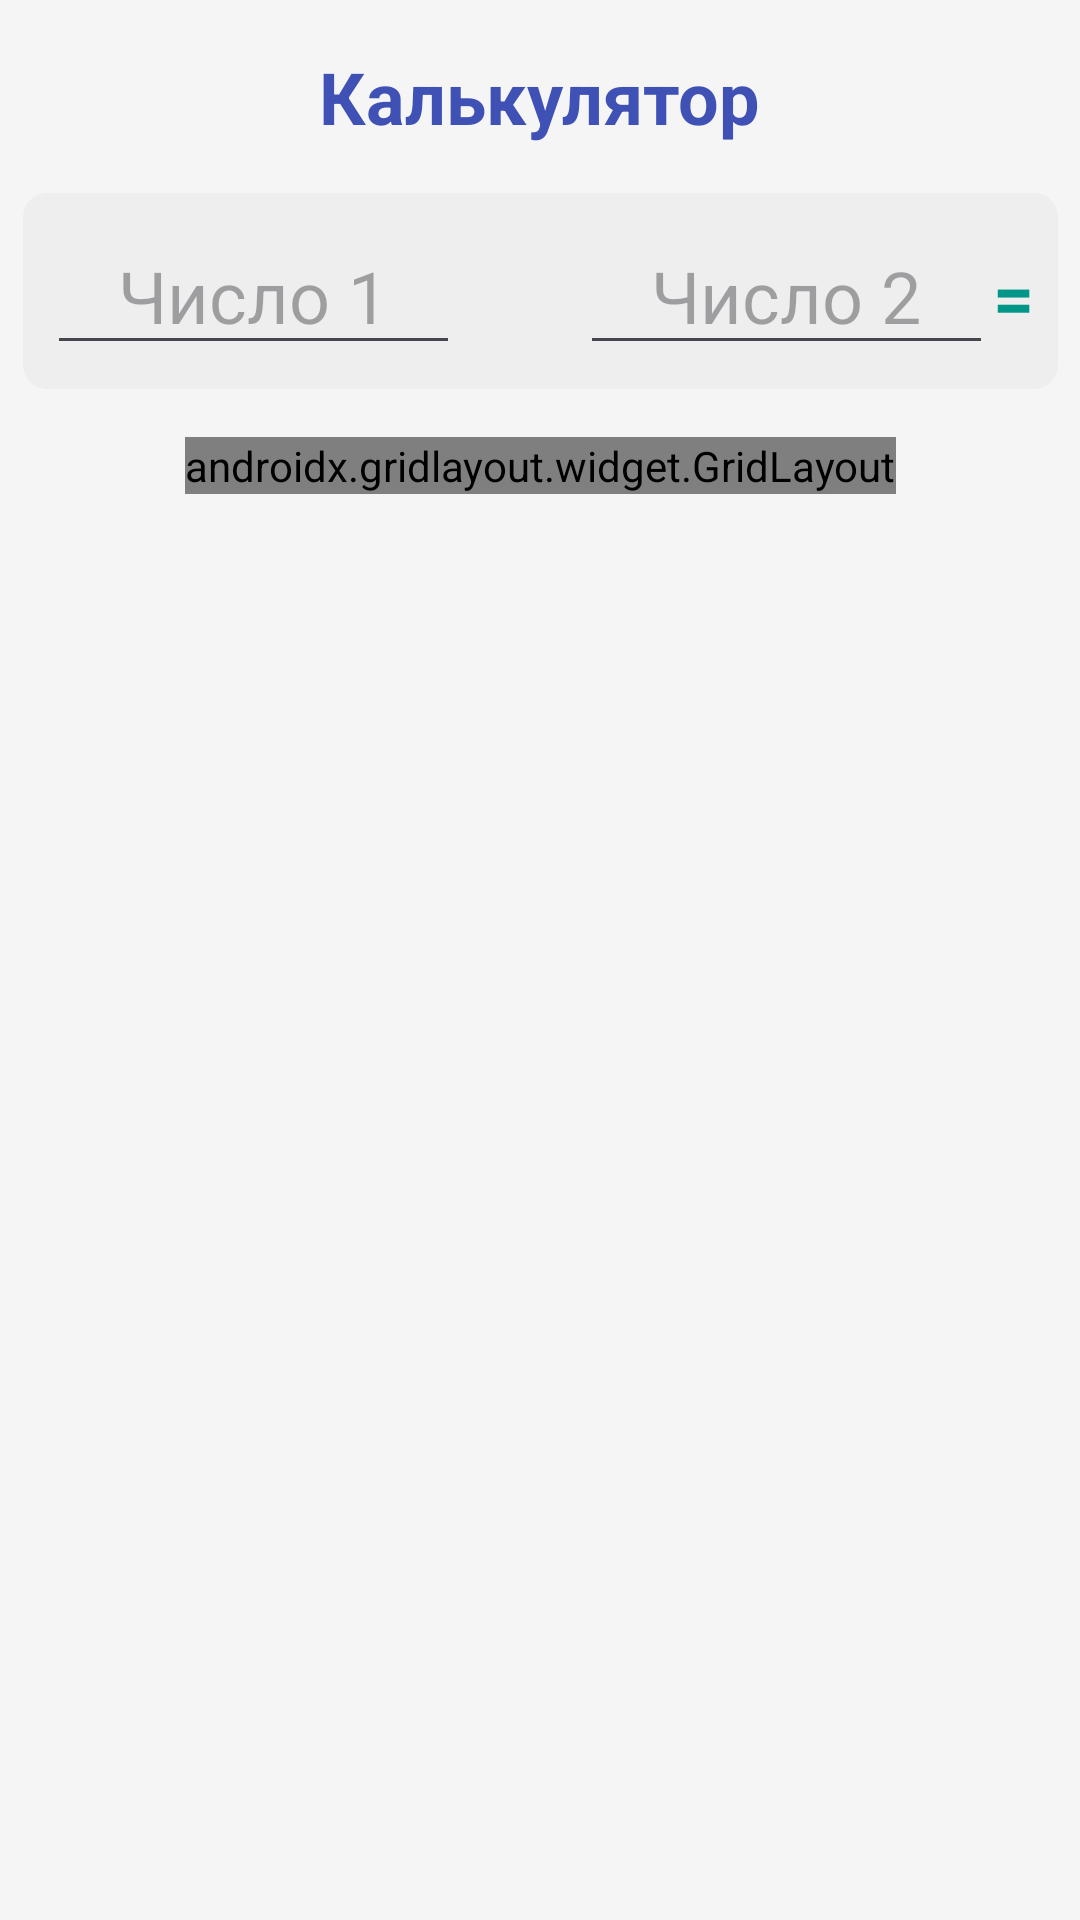

Layout XML and referenced resources for this Android screen:
<!-- AndroidManifest.xml: application theme Theme._4rab -->
<!-- res/layout/activity_main.xml -->
<?xml version="1.0" encoding="utf-8"?>
<androidx.constraintlayout.widget.ConstraintLayout
    xmlns:android="http://schemas.android.com/apk/res/android"
    xmlns:app="http://schemas.android.com/apk/res-auto"
    xmlns:tools="http://schemas.android.com/tools"
    android:id="@+id/main"
    android:layout_width="match_parent"
    android:layout_height="match_parent"
    android:background="@color/background"
    tools:context=".MainActivity">

    <TextView
        android:id="@+id/calculatorTitle"
        android:layout_width="wrap_content"
        android:layout_height="wrap_content"
        android:text="Калькулятор"
        android:textSize="24sp"
        android:textColor="@color/titleText"
        android:textStyle="bold"
        app:layout_constraintTop_toTopOf="parent"
        app:layout_constraintStart_toStartOf="parent"
        app:layout_constraintEnd_toEndOf="parent"
        android:layout_marginTop="16dp"/>

    <LinearLayout
        android:id="@+id/linearLayout"
        android:layout_width="345dp"
        android:layout_height="wrap_content"
        android:orientation="horizontal"
        android:background="@drawable/input_background"
        android:padding="8dp"
        app:layout_constraintTop_toBottomOf="@+id/calculatorTitle"
        app:layout_constraintStart_toStartOf="parent"
        app:layout_constraintEnd_toEndOf="parent"
        android:layout_marginTop="16dp">

        <EditText
            android:id="@+id/number1"
            android:layout_width="0dp"
            android:layout_height="wrap_content"
            android:layout_weight="1"
            android:inputType="numberDecimal"
            android:hint="Число 1"
            android:textColor="@color/inputText"
            android:textSize="24sp"
            android:gravity="center" />

        <TextView
            android:id="@+id/operation"
            android:layout_width="40dp"
            android:layout_height="wrap_content"
            android:gravity="center"
            android:textSize="24sp"
            android:textColor="@color/operationText"
            android:textStyle="bold" />

        <EditText
            android:id="@+id/number2"
            android:layout_width="0dp"
            android:layout_height="wrap_content"
            android:layout_weight="1"
            android:inputType="numberDecimal"
            android:hint="Число 2"
            android:textSize="24sp"
            android:textColor="@color/inputText"
            android:gravity="center" />

        <TextView
            android:id="@+id/equal"
            android:layout_width="wrap_content"
            android:layout_height="wrap_content"
            android:gravity="center"
            android:text="="
            android:textSize="24sp"
            android:textColor="@color/equalText"
            android:textStyle="bold" />

        <TextView
            android:id="@+id/result"
            android:layout_width="wrap_content"
            android:layout_height="wrap_content"
            android:textSize="24sp"
            android:textColor="@color/resultText"
            android:gravity="center" />
    </LinearLayout>

    <androidx.gridlayout.widget.GridLayout
        android:layout_width="wrap_content"
        android:layout_height="wrap_content"
        app:columnCount="3"
        app:rowCount="4"
        app:layout_constraintTop_toBottomOf="@+id/linearLayout"
        app:layout_constraintStart_toStartOf="parent"
        app:layout_constraintEnd_toEndOf="parent"
        android:layout_marginTop="16dp">

        <Button
            android:id="@+id/buttonAdd"
            style="@style/CalculatorButton"
            android:text="+" />

        <Button
            android:id="@+id/buttonSubtract"
            style="@style/CalculatorButton"
            android:text="-" />

        <Button
            android:id="@+id/buttonDivide"
            style="@style/CalculatorButton"
            android:text="/" />

        <Button
            android:id="@+id/buttonMultiply"
            style="@style/CalculatorButton"
            android:text="*" />

        <Button
            android:id="@+id/buttonPower"
            style="@style/CalculatorButton"
            android:text="^" />

        <Button
            android:id="@+id/buttonClean"
            style="@style/CalculatorButton"
            android:text="C" />
    </androidx.gridlayout.widget.GridLayout>
</androidx.constraintlayout.widget.ConstraintLayout>
<!-- resources referenced by this layout -->
<resources>
  <color name="background">#F5F5F5</color>
  <color name="equalText">#009688</color>
  <color name="inputText">#212121</color>
  <color name="operationText">#FF5722</color>
  <color name="resultText">#4CAF50</color>
  <color name="titleText">#3F51B5</color>
  <!-- drawable input_background (drawable) -->
  <?xml version="1.0" encoding="utf-8"?>
  <shape xmlns:android="http://schemas.android.com/apk/res/android">
      <solid android:color="#EEEEEE"/>
      <corners android:radius="8dp"/>
      <padding android:left="8dp" android:right="8dp" android:top="4dp" android:bottom="4dp"/>
  </shape>
  <style name="CalculatorButton">
          <item name="android:layout_width">wrap_content</item>
          <item name="android:layout_height">wrap_content</item>
          <item name="android:layout_margin">8dp</item>
          <item name="android:padding">12dp</item>
          <item name="android:backgroundTint">@color/buttonBackground</item>
          <item name="android:textColor">@color/buttonText</item>
          <item name="android:textSize">20sp</item>
          <item name="android:textStyle">bold</item>
      </style>
  <style name="Theme._4rab" parent="Base.Theme._4rab" />
  <color name="buttonBackground">#ccd5ae</color>
  <color name="buttonText">#FFFFFF</color>
  <style name="Base.Theme._4rab" parent="Theme.Material3.DayNight.NoActionBar">
          
          
      </style>
</resources>
